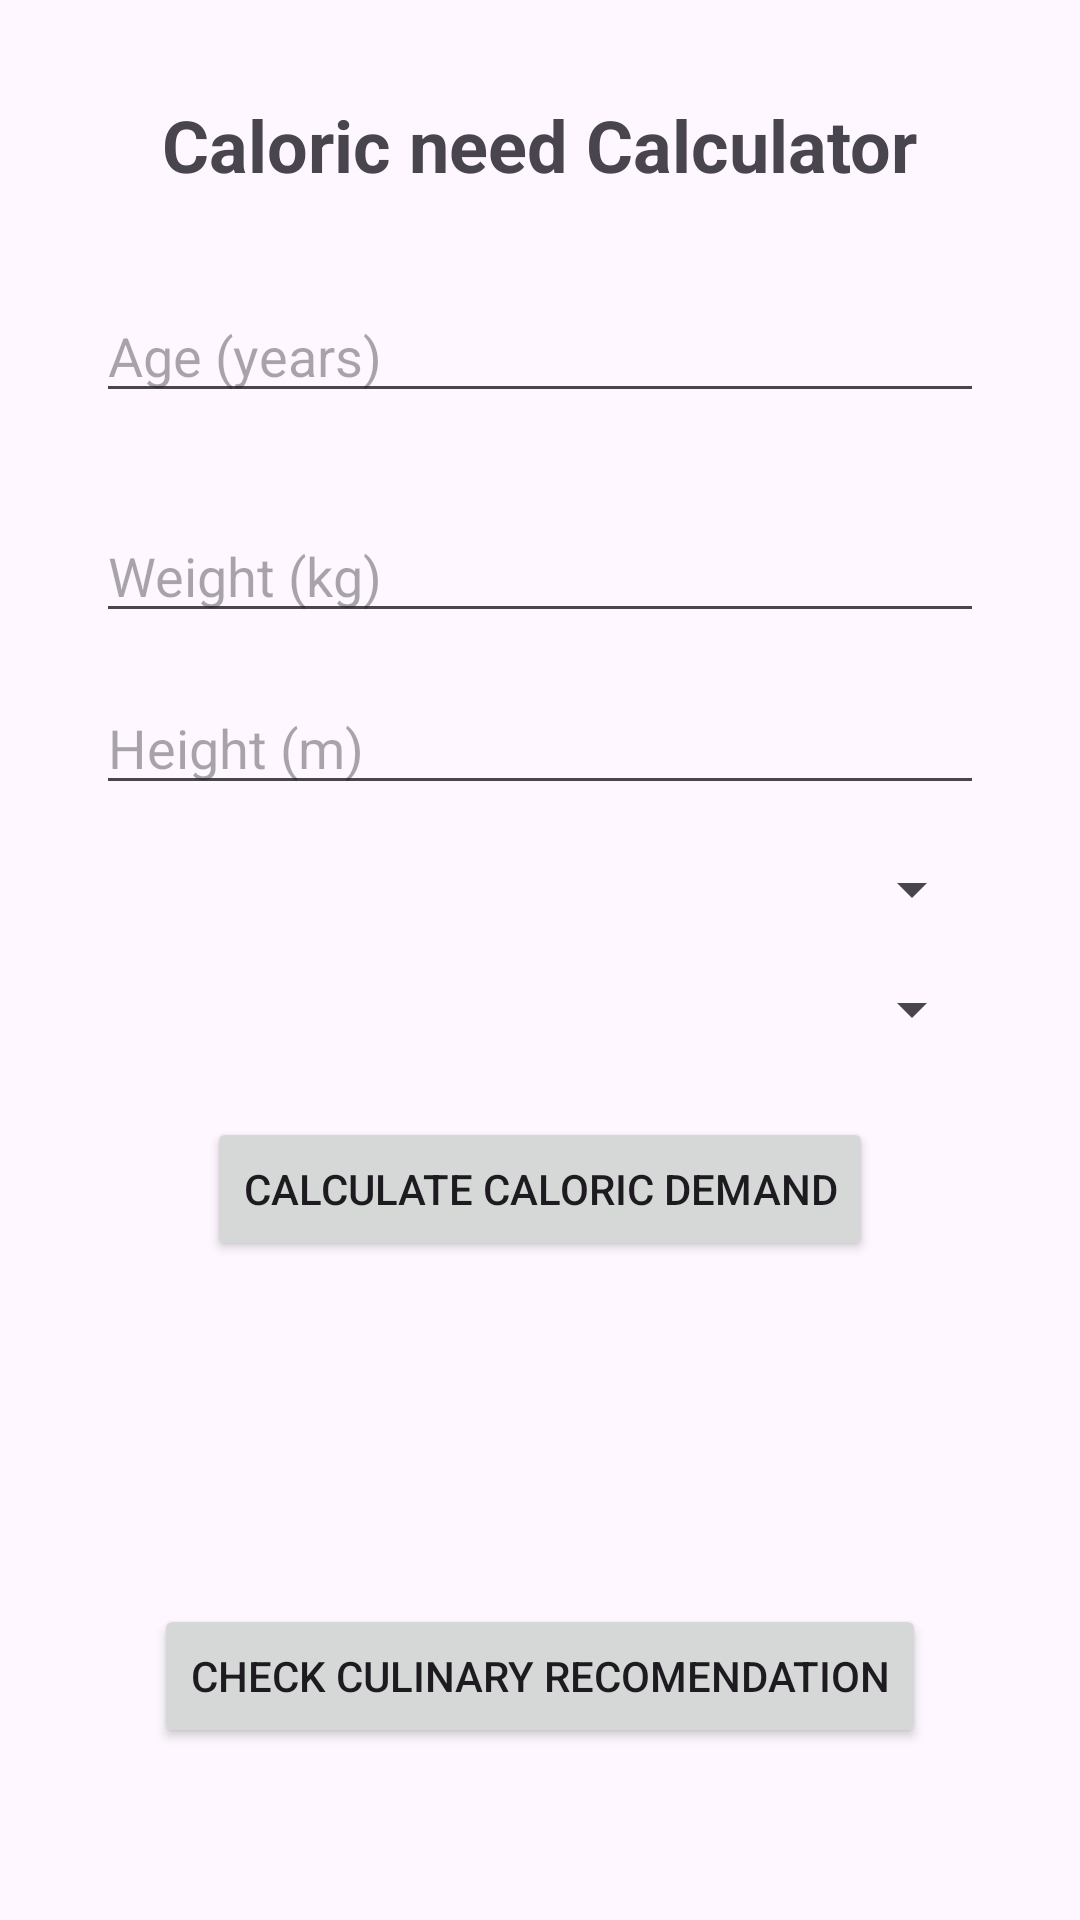

Reconstruct the res/layout file that produces this screen, plus the resources it refers to.
<!-- AndroidManifest.xml: application theme Theme.Zad1BMI -->
<!-- res/layout/activity_calories.xml -->
<?xml version="1.0" encoding="utf-8"?>
<androidx.constraintlayout.widget.ConstraintLayout xmlns:android="http://schemas.android.com/apk/res/android"
    xmlns:app="http://schemas.android.com/apk/res-auto"
    xmlns:tools="http://schemas.android.com/tools"
    android:id="@+id/main"
    android:layout_width="match_parent"
    android:layout_height="match_parent"
    tools:context=".MainActivity">

    <TextView
        android:id="@+id/title"
        android:layout_width="wrap_content"
        android:layout_height="wrap_content"
        android:text="Caloric need Calculator"
        android:textSize="24sp"
        android:textStyle="bold"
        app:layout_constraintTop_toTopOf="parent"
        app:layout_constraintStart_toStartOf="parent"
        app:layout_constraintEnd_toEndOf="parent"
        android:layout_marginTop="32dp"/>

    <EditText
        android:id="@+id/age"
        android:layout_width="0dp"
        android:layout_height="wrap_content"
        android:hint="Age (years)"
        android:inputType="numberDecimal"
        android:layout_marginStart="32dp"
        android:layout_marginEnd="32dp"
        android:layout_marginTop="32dp"
        app:layout_constraintTop_toBottomOf="@id/title"
        app:layout_constraintStart_toStartOf="parent"
        app:layout_constraintEnd_toEndOf="parent" />

    <EditText
        android:id="@+id/weight"
        android:layout_width="0dp"
        android:layout_height="wrap_content"
        android:hint="Weight (kg)"
        android:inputType="numberDecimal"
        android:layout_marginStart="32dp"
        android:layout_marginEnd="32dp"
        android:layout_marginTop="32dp"
        app:layout_constraintTop_toBottomOf="@id/age"
        app:layout_constraintStart_toStartOf="parent"
        app:layout_constraintEnd_toEndOf="parent" />

    <EditText
        android:id="@+id/height"
        android:layout_width="0dp"
        android:layout_height="wrap_content"
        android:hint="Height (m)"
        android:inputType="numberDecimal"
        android:layout_marginStart="32dp"
        android:layout_marginEnd="32dp"
        android:layout_marginTop="16dp"
        app:layout_constraintTop_toBottomOf="@id/weight"
        app:layout_constraintStart_toStartOf="parent"
        app:layout_constraintEnd_toEndOf="parent" />


    <Spinner
        android:id="@+id/genderSpinner"
        android:layout_width="0dp"
        android:layout_height="wrap_content"
        android:layout_marginStart="32dp"
        android:layout_marginEnd="32dp"
        android:layout_marginTop="16dp"
        android:prompt="@string/select_gender"
        app:layout_constraintTop_toBottomOf="@id/height"
        app:layout_constraintStart_toStartOf="parent"
        app:layout_constraintEnd_toEndOf="parent" />

    <Spinner
        android:id="@+id/activitySpinner"
        android:layout_width="0dp"
        android:layout_height="wrap_content"
        android:layout_marginStart="32dp"
        android:layout_marginEnd="32dp"
        android:layout_marginTop="16dp"
        android:prompt="@string/select_activity"
        app:layout_constraintTop_toBottomOf="@id/genderSpinner"
        app:layout_constraintStart_toStartOf="parent"
        app:layout_constraintEnd_toEndOf="parent" />


    <Button
        android:id="@+id/calculateCaloriesNeededButton"
        android:layout_width="wrap_content"
        android:layout_height="wrap_content"
        android:text="Calculate Caloric demand"
        android:layout_marginTop="24dp"
        app:layout_constraintTop_toBottomOf="@id/activitySpinner"
        app:layout_constraintStart_toStartOf="parent"
        app:layout_constraintEnd_toEndOf="parent" />

    <TextView
        android:id="@+id/resultCalories"
        android:layout_width="wrap_content"
        android:layout_height="wrap_content"
        android:text=""
        android:textSize="24sp"
        android:textStyle="bold"
        android:layout_marginTop="32dp"
        app:layout_constraintTop_toBottomOf="@id/calculateCaloriesNeededButton"
        app:layout_constraintStart_toStartOf="parent"
        app:layout_constraintEnd_toEndOf="parent" />

    <Button
        android:id="@+id/btnCulinaryRecomendations"
        android:layout_width="wrap_content"
        android:layout_height="wrap_content"
        android:text="check culinary recomendation"
        app:layout_constraintTop_toBottomOf="@id/resultCalories"
        app:layout_constraintStart_toStartOf="parent"
        app:layout_constraintEnd_toEndOf="parent"
        android:layout_marginTop="50dp"/>

</androidx.constraintlayout.widget.ConstraintLayout>
<!-- resources referenced by this layout -->
<resources>
  <style name="Theme.Zad1BMI" parent="Base.Theme.Zad1BMI" />
  <style name="Base.Theme.Zad1BMI" parent="Theme.Material3.DayNight.NoActionBar">
          
          
      </style>
</resources>
